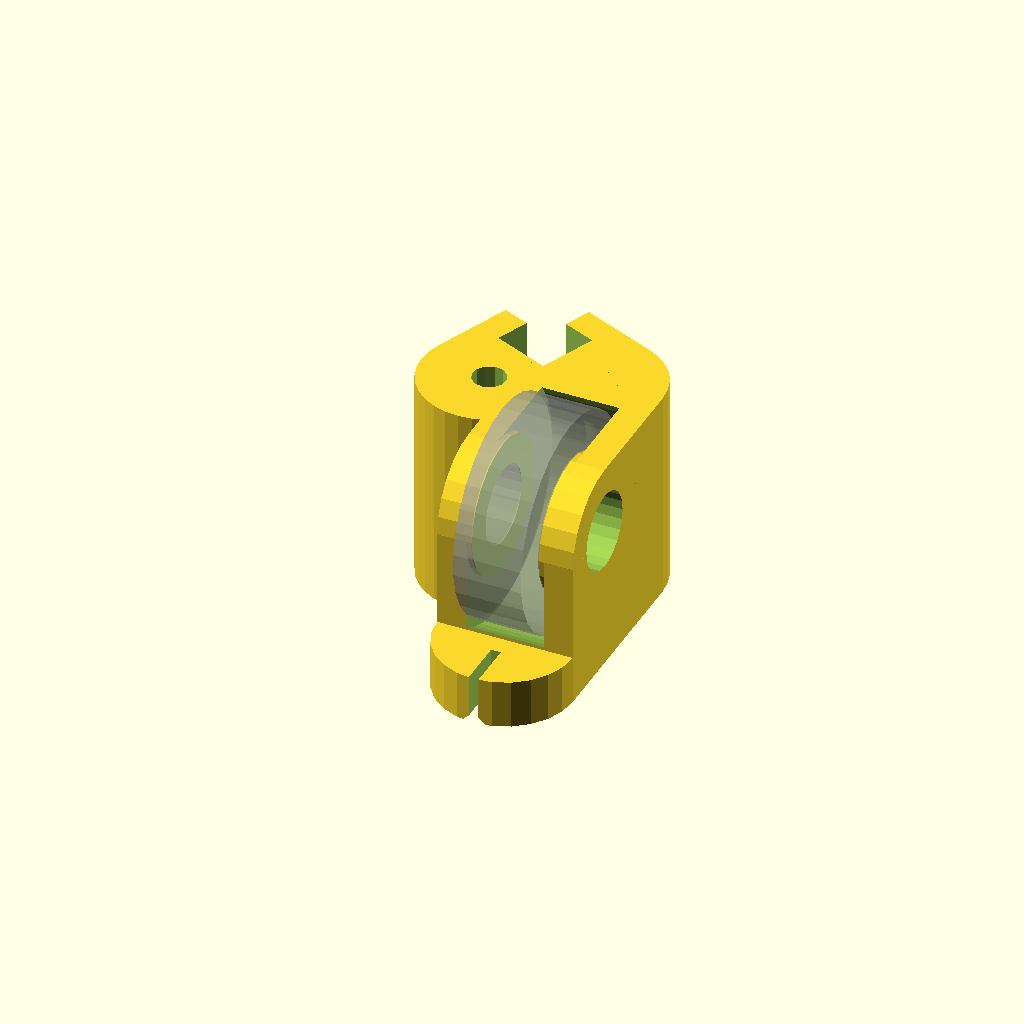
Cell 1 — every parameter at its default value.
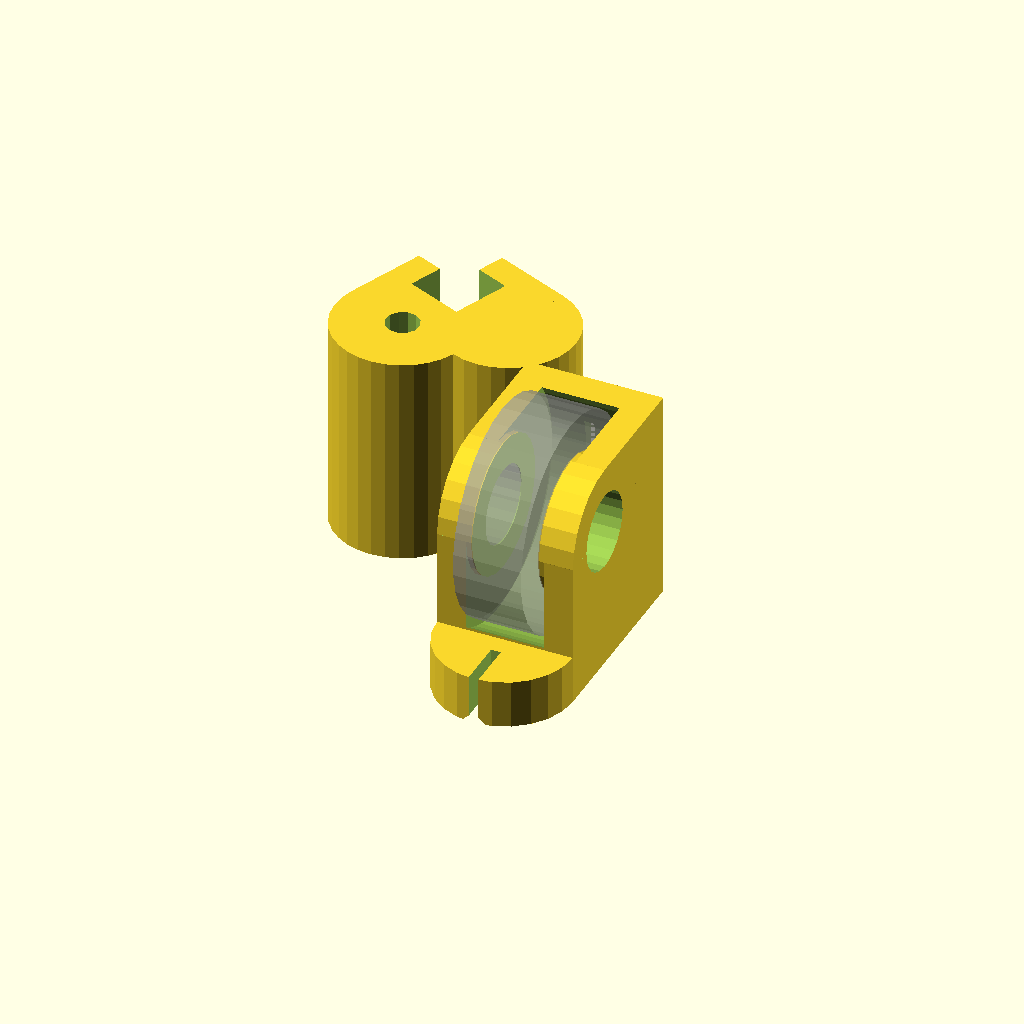
Cell 2: the same model with offset_x = -24.
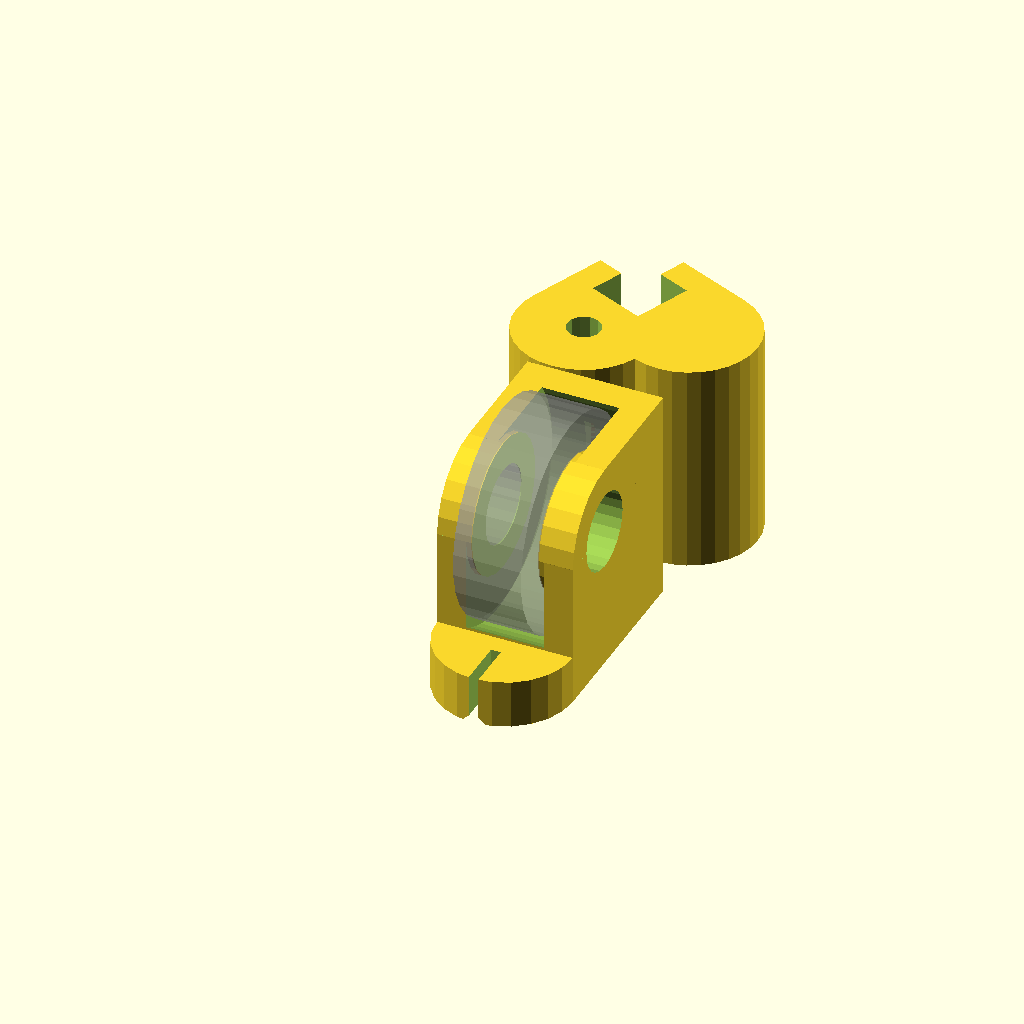
Cell 3: offset_y = 24 (everything else at default).
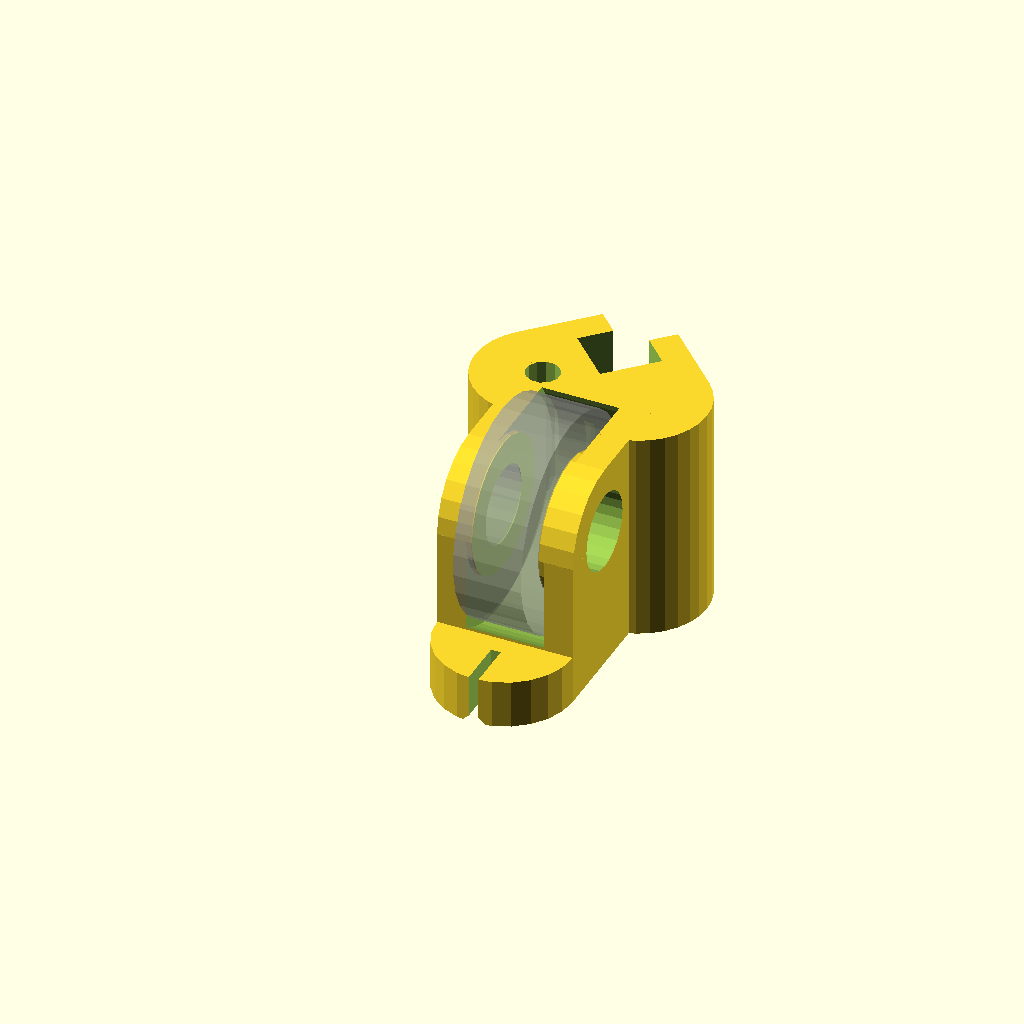
Cell 4: rotate_z = -45 (everything else at default).
One fixed orthographic camera (rotation 55°, 0°, 25°; colour scheme Cornfield) for every cell.
Source of the model, tensioner_608.scad:
include <configuration.scad>;

offset_x = -12;
offset_y = 12;
rotate_z = -22.5;

module tensioner_608() {
  difference() {
    union() {
      difference() {
        union() {
	  rotate([0, 0, rotate_z]) translate([offset_x, offset_y, -4]) {
	    cube([14, 14, 22], center=true);
	    translate([7, 0, 0]) cylinder(r=7, h=22, center=true, $fn=32);
	    translate([0, -7, 0]) cylinder(r=7, h=22, center=true, $fn=32);
	  }
          translate([0, 3, -4]) cube([14, 20, 22], center=true);
          translate([0, -7, -12.5]) cylinder(r=7, h=5, center=true, $fn=24);
        }
        translate([0, -11, 11]) cube([18, 22, 22], center=true);
        rotate([0, 90, 0]) cylinder(r=12, h=8, center=true, $fn=60);
      }
      rotate([0, 90, 0]) cylinder(r=7, h=14, center=true, $fn=24);
    }
    rotate([0, 90, 0]) {
      cylinder(r=11, h=6.8, center=true);
      cylinder(r=4, h=18, center=true, $fn=24);
    }
    for (y = [10, -12]) {
      translate([0, y, -7]) cube([1, 6, 20], center=true);
      translate([0, y, -16]) rotate([0, 45, 0]) cube([3, 6, 3], center=true);
    }
    rotate([0, 0, rotate_z]) translate([offset_x, offset_y, -4]) {
      // OpenBeam groove slider.
      translate([-1, 1, 0]) cube([6.2, 6.2, 23], center=true);
      translate([-6, 6, 0]) cube([9, 9, 23], center=true);
      // Vertical M3 screw for tension.
      translate([0, -7, -8]) scale([1, 1, -1]) {
	cylinder(r=m3_wide_radius, h=50, center=true, $fn=12);
	cylinder(r=m3_nut_radius, h=5, $fn=6);
	cylinder(r1=m3_nut_radius-2, r2=m3_nut_radius+2, h=5, $fn=6);
      }
    }
  }
}

translate([0, 0, 15]) {
  tensioner_608();
  % rotate([0, 90, 0]) cylinder(r=11, h=7, center=true);
}
Parameter table extracted from the source (name, type, default, range or options):
offset_x: number, default -12
offset_y: number, default 12
rotate_z: number, default -22.5
